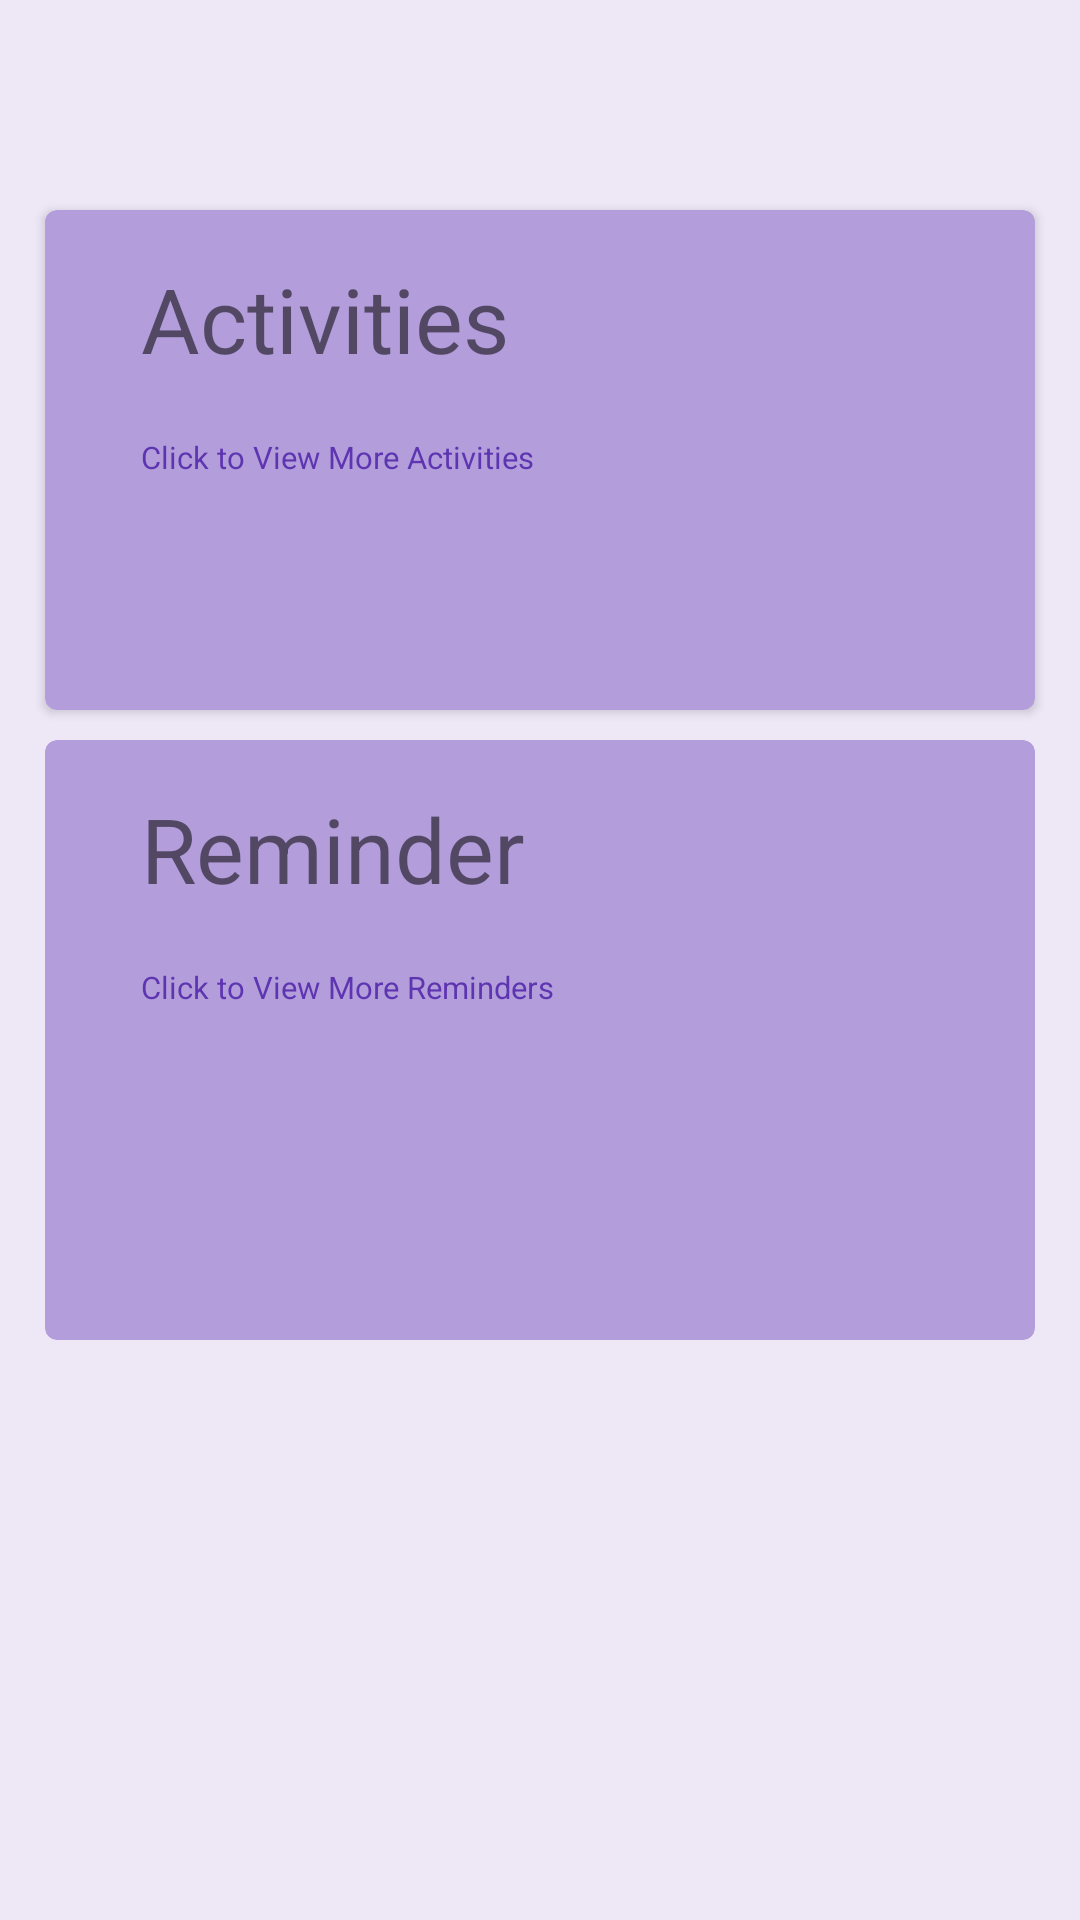

The Android layout XML behind this screen, and the referenced resources:
<!-- AndroidManifest.xml: application theme AppTheme -->
<!-- res/layout/main_fragment.xml -->
<?xml version="1.0" encoding="utf-8"?>
<LinearLayout
    xmlns:android="http://schemas.android.com/apk/res/android"
    xmlns:tools="http://schemas.android.com/tools"
    xmlns:card_view="http://schemas.android.com/apk/res-auto"
    android:layout_width="match_parent"
    android:layout_height="match_parent"
    tools:context="com.beter.timehole.fragments.MainFragment"
    android:background="#EDE7F6"
    android:weightSum="1"
    android:orientation="vertical">

    <android.support.v7.widget.CardView
        xmlns:card_view="http://schemas.android.com/apk/res-auto"
        android:id="@+id/activity_card"
        android:layout_width="match_parent"
        android:layout_height="150dp"
        card_view:cardBackgroundColor = "#B39DDB"
        card_view:cardCornerRadius="4dp"
        android:layout_marginRight="15dp"
        android:layout_marginLeft="15dp"
        android:layout_marginTop="70dp"
        android:layout_weight="0.08">
    <RelativeLayout
        android:layout_width="match_parent"
        android:layout_height="wrap_content"
        android:padding="16dp"
        >

        <ImageView
            android:layout_width="wrap_content"
            android:layout_height="wrap_content"
            android:id="@+id/activities_icon"
            android:layout_alignParentLeft="true"
            android:layout_alignParentTop="true"
            android:layout_marginRight="16dp"
            android:src="@drawable/ic_done_all_black_24dp" />

        <TextView
            android:layout_width="wrap_content"
            android:layout_height="wrap_content"
            android:id="@+id/activities"
            android:layout_toRightOf="@+id/activities_icon"
            android:layout_alignParentTop="true"
            android:textSize="30sp"
            android:text="Activities" />

        <TextView
            android:layout_width="wrap_content"
            android:layout_height="wrap_content"
            android:id="@+id/last_activities"
            android:layout_toRightOf="@+id/activities_icon"
            android:layout_below="@+id/activities"
            />
        <TextView
            android:layout_width="wrap_content"
            android:layout_height="wrap_content"
            android:id="@+id/please_go1"
            android:layout_toRightOf="@+id/activities_icon"
            android:layout_below="@+id/last_activities"
            android:text="Click to View More Activities"
            android:textSize="5pt"
            android:textColor="#5E35B1"/>
    </RelativeLayout>

    </android.support.v7.widget.CardView>
    <android.support.v7.widget.CardView
        xmlns:card_view="http://schemas.android.com/apk/res-auto"
        android:id="@+id/reminder_card"
        android:layout_width="match_parent"
        android:layout_height="200dp"
        card_view:cardCornerRadius="4dp"
        card_view:cardBackgroundColor = "#B39DDB"
        android:layout_marginRight="15dp"
        android:layout_marginLeft="15dp"
        android:layout_marginTop="10dp">
        <RelativeLayout
            android:layout_width="match_parent"
            android:layout_height="wrap_content"
            android:padding="16dp"
            >

        <ImageView
            android:layout_width="wrap_content"
            android:layout_height="wrap_content"
            android:id="@+id/reminder_icon"
            android:layout_alignParentLeft="true"
            android:layout_alignParentTop="true"
            android:layout_marginRight="16dp"
            android:src="@drawable/ic_action_alarm" />

        <TextView
            android:layout_width="wrap_content"
            android:layout_height="wrap_content"
            android:id="@+id/reminder"
            android:layout_toRightOf="@+id/reminder_icon"
            android:layout_alignParentTop="true"
            android:textSize="30sp"
            android:text="Reminder" />

        <TextView
            android:layout_width="wrap_content"
            android:layout_height="wrap_content"
            android:id="@+id/last_reminders"
            android:layout_toRightOf="@+id/reminder_icon"
            android:layout_below="@+id/reminder"
            />
            <TextView
                android:layout_width="wrap_content"
                android:layout_height="wrap_content"
                android:id="@+id/please_go2"
                android:layout_toRightOf="@+id/reminder_icon"
                android:layout_below="@+id/last_reminders"
                android:text="Click to View More Reminders"
                android:textSize="5pt"
                android:textColor="#5E35B1"/>
        </RelativeLayout>

    </android.support.v7.widget.CardView>


</LinearLayout>
<!-- resources referenced by this layout -->
<resources>
  <style name="AppTheme" parent="Theme.AppCompat.Light.DarkActionBar">
          
          <item name="colorPrimary">@color/colorPrimary</item>
          <item name="colorPrimaryDark">@color/colorPrimaryDark</item>
          <item name="colorAccent">@color/colorAccent</item>
      </style>
  <color name="colorPrimary">#7E57C2</color>
  <color name="colorPrimaryDark">#4527A0</color>
  <color name="colorAccent">#AFB42B</color>
</resources>
